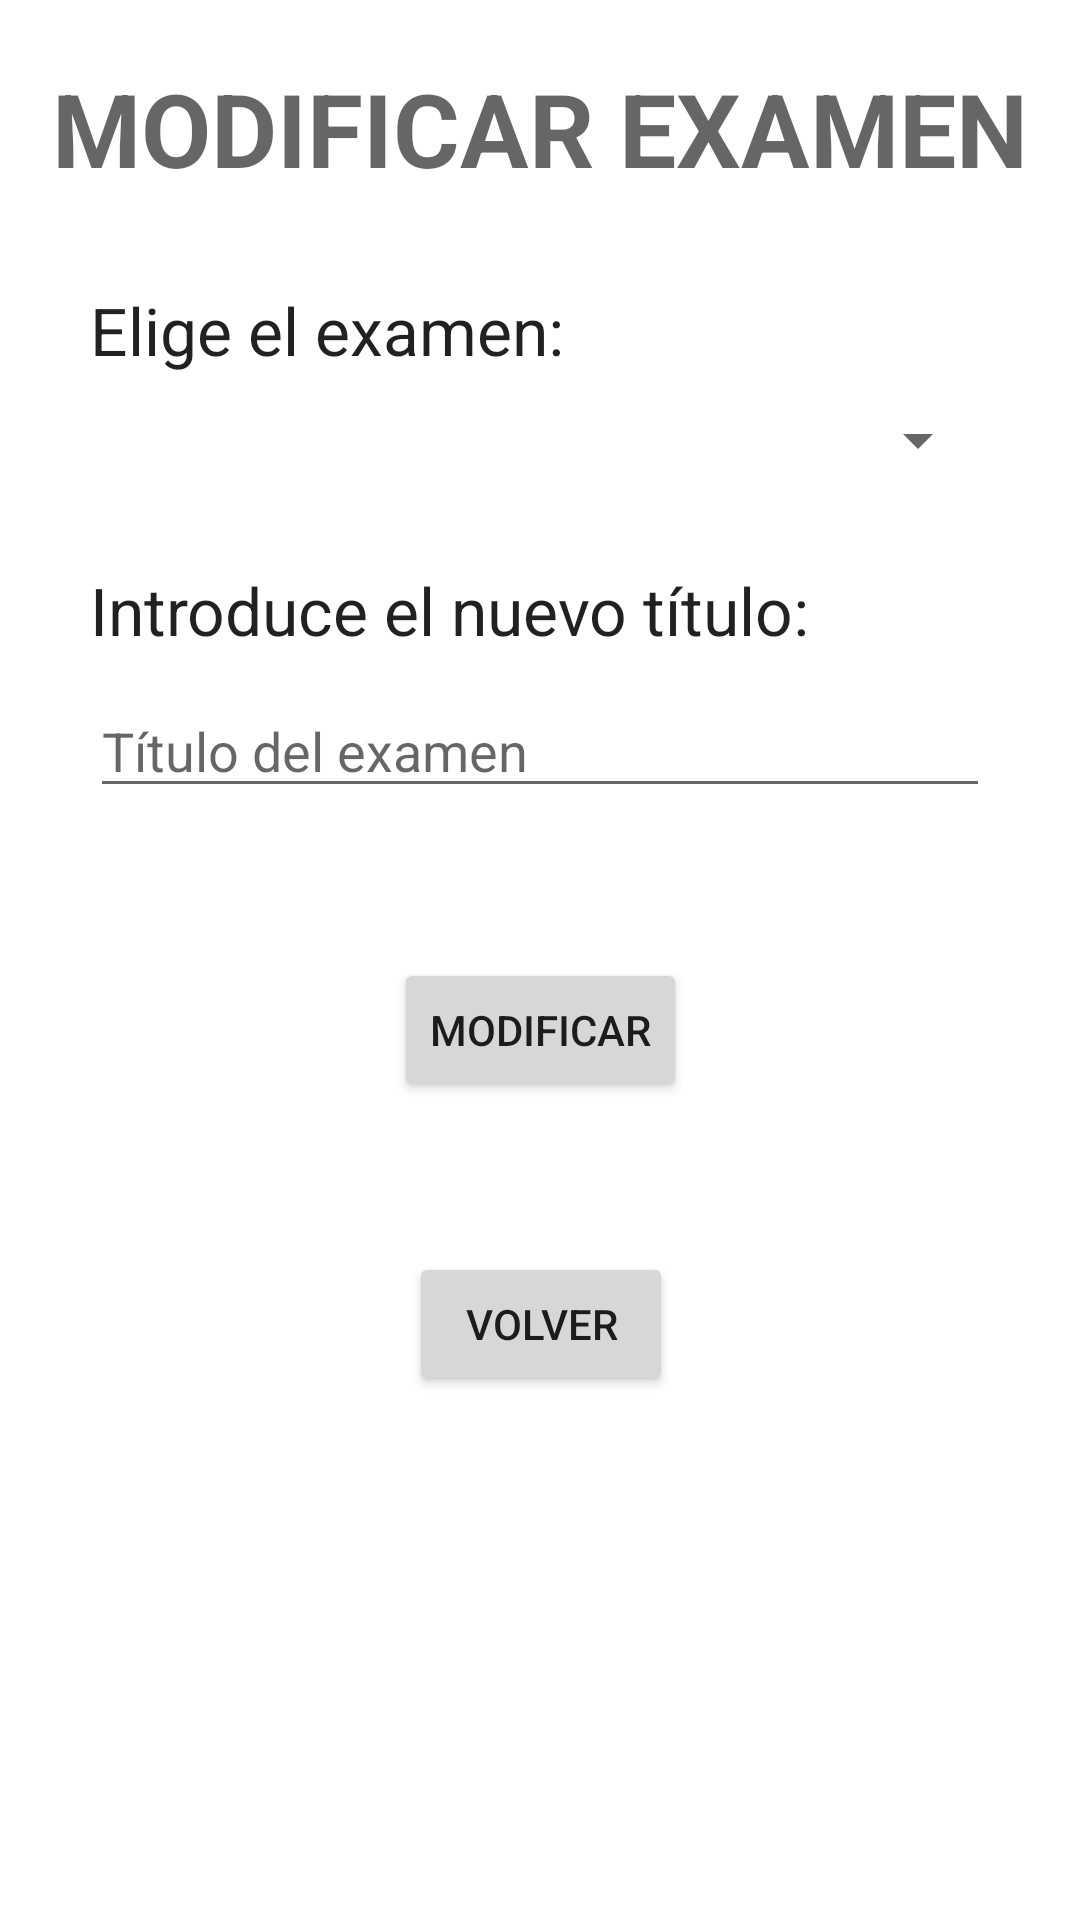

Android layout source for this screen:
<!-- AndroidManifest.xml: application theme Theme.TFGDaniMinguetAndroid -->
<!-- res/layout/modificar_examen.xml -->
<?xml version="1.0" encoding="utf-8"?>
<androidx.constraintlayout.widget.ConstraintLayout xmlns:android="http://schemas.android.com/apk/res/android"
    android:layout_width="match_parent"
    android:layout_height="match_parent"
    xmlns:app="http://schemas.android.com/apk/res-auto">

    <TextView
        android:id="@+id/textView35"
        android:layout_width="wrap_content"
        android:layout_height="wrap_content"
        android:layout_marginStart="8dp"
        android:layout_marginTop="20dp"
        android:layout_marginEnd="8dp"
        android:text="MODIFICAR EXAMEN"
        android:textAppearance="@style/TextAppearance.AppCompat.Display1"
        android:textStyle="bold"
        app:layout_constraintEnd_toEndOf="parent"
        app:layout_constraintStart_toStartOf="parent"
        app:layout_constraintTop_toTopOf="parent" />

    <TextView
        android:id="@+id/textView36"
        android:layout_width="0dp"
        android:layout_height="wrap_content"
        android:layout_marginStart="30dp"
        android:layout_marginTop="30dp"
        android:layout_marginEnd="30dp"
        android:text="Elige el examen:"
        android:textAppearance="@style/TextAppearance.AppCompat.Large"
        app:layout_constraintEnd_toEndOf="parent"
        app:layout_constraintStart_toStartOf="parent"
        app:layout_constraintTop_toBottomOf="@+id/textView35" />

    <Spinner
        android:id="@+id/sExamenesModificar"
        android:layout_width="0dp"
        android:layout_height="wrap_content"
        android:layout_marginTop="10dp"
        app:layout_constraintEnd_toEndOf="@+id/textView36"
        app:layout_constraintStart_toStartOf="@+id/textView36"
        app:layout_constraintTop_toBottomOf="@+id/textView36" />

    <TextView
        android:id="@+id/textView37"
        android:layout_width="0dp"
        android:layout_height="wrap_content"
        android:layout_marginStart="30dp"
        android:layout_marginTop="30dp"
        android:layout_marginEnd="30dp"
        android:text="Introduce el nuevo título:"
        android:textAppearance="@style/TextAppearance.AppCompat.Large"
        app:layout_constraintEnd_toEndOf="parent"
        app:layout_constraintStart_toStartOf="parent"
        app:layout_constraintTop_toBottomOf="@+id/sExamenesModificar" />

    <EditText
        android:id="@+id/etValorExamen"
        android:layout_width="0dp"
        android:layout_height="wrap_content"
        android:layout_marginTop="10dp"
        android:ems="10"
        android:inputType="textPersonName"
        android:hint="Título del examen"
        app:layout_constraintEnd_toEndOf="@+id/textView37"
        app:layout_constraintStart_toStartOf="@+id/textView37"
        app:layout_constraintTop_toBottomOf="@+id/textView37" />

    <Button
        android:id="@+id/btnModificarExamen"
        android:layout_width="wrap_content"
        android:layout_height="wrap_content"
        android:layout_marginStart="30dp"
        android:layout_marginTop="50dp"
        android:layout_marginEnd="30dp"
        android:text="MODIFICAR"
        app:layout_constraintEnd_toEndOf="parent"
        app:layout_constraintStart_toStartOf="parent"
        app:layout_constraintTop_toBottomOf="@+id/etValorExamen" />

    <Button
        android:id="@+id/btnVolverModificarExamen"
        android:layout_width="wrap_content"
        android:layout_height="wrap_content"
        android:layout_marginTop="50dp"
        android:text="VOLVER"
        app:layout_constraintEnd_toEndOf="@+id/btnModificarExamen"
        app:layout_constraintStart_toStartOf="@+id/btnModificarExamen"
        app:layout_constraintTop_toBottomOf="@+id/btnModificarExamen" />
</androidx.constraintlayout.widget.ConstraintLayout>
<!-- resources referenced by this layout -->
<resources>
  <style name="Theme.TFGDaniMinguetAndroid" parent="Theme.MaterialComponents.DayNight.DarkActionBar">
          
          <item name="colorPrimary">@color/blue</item>
          <item name="colorPrimaryVariant">@color/light_blue</item>
          <item name="colorOnPrimary">@color/white</item>
          
          <item name="colorSecondary">@color/teal_200</item>
          <item name="colorSecondaryVariant">@color/teal_700</item>
          <item name="colorOnSecondary">@color/black</item>
          
          <item name="android:statusBarColor">@color/black</item>
          
      </style>
  <color name="blue">#2240AA</color>
  <color name="light_blue">#5E658C</color>
  <color name="white">#FFFFFFFF</color>
  <color name="teal_200">#FF03DAC5</color>
  <color name="teal_700">#FF018786</color>
  <color name="black">#FF000000</color>
</resources>
